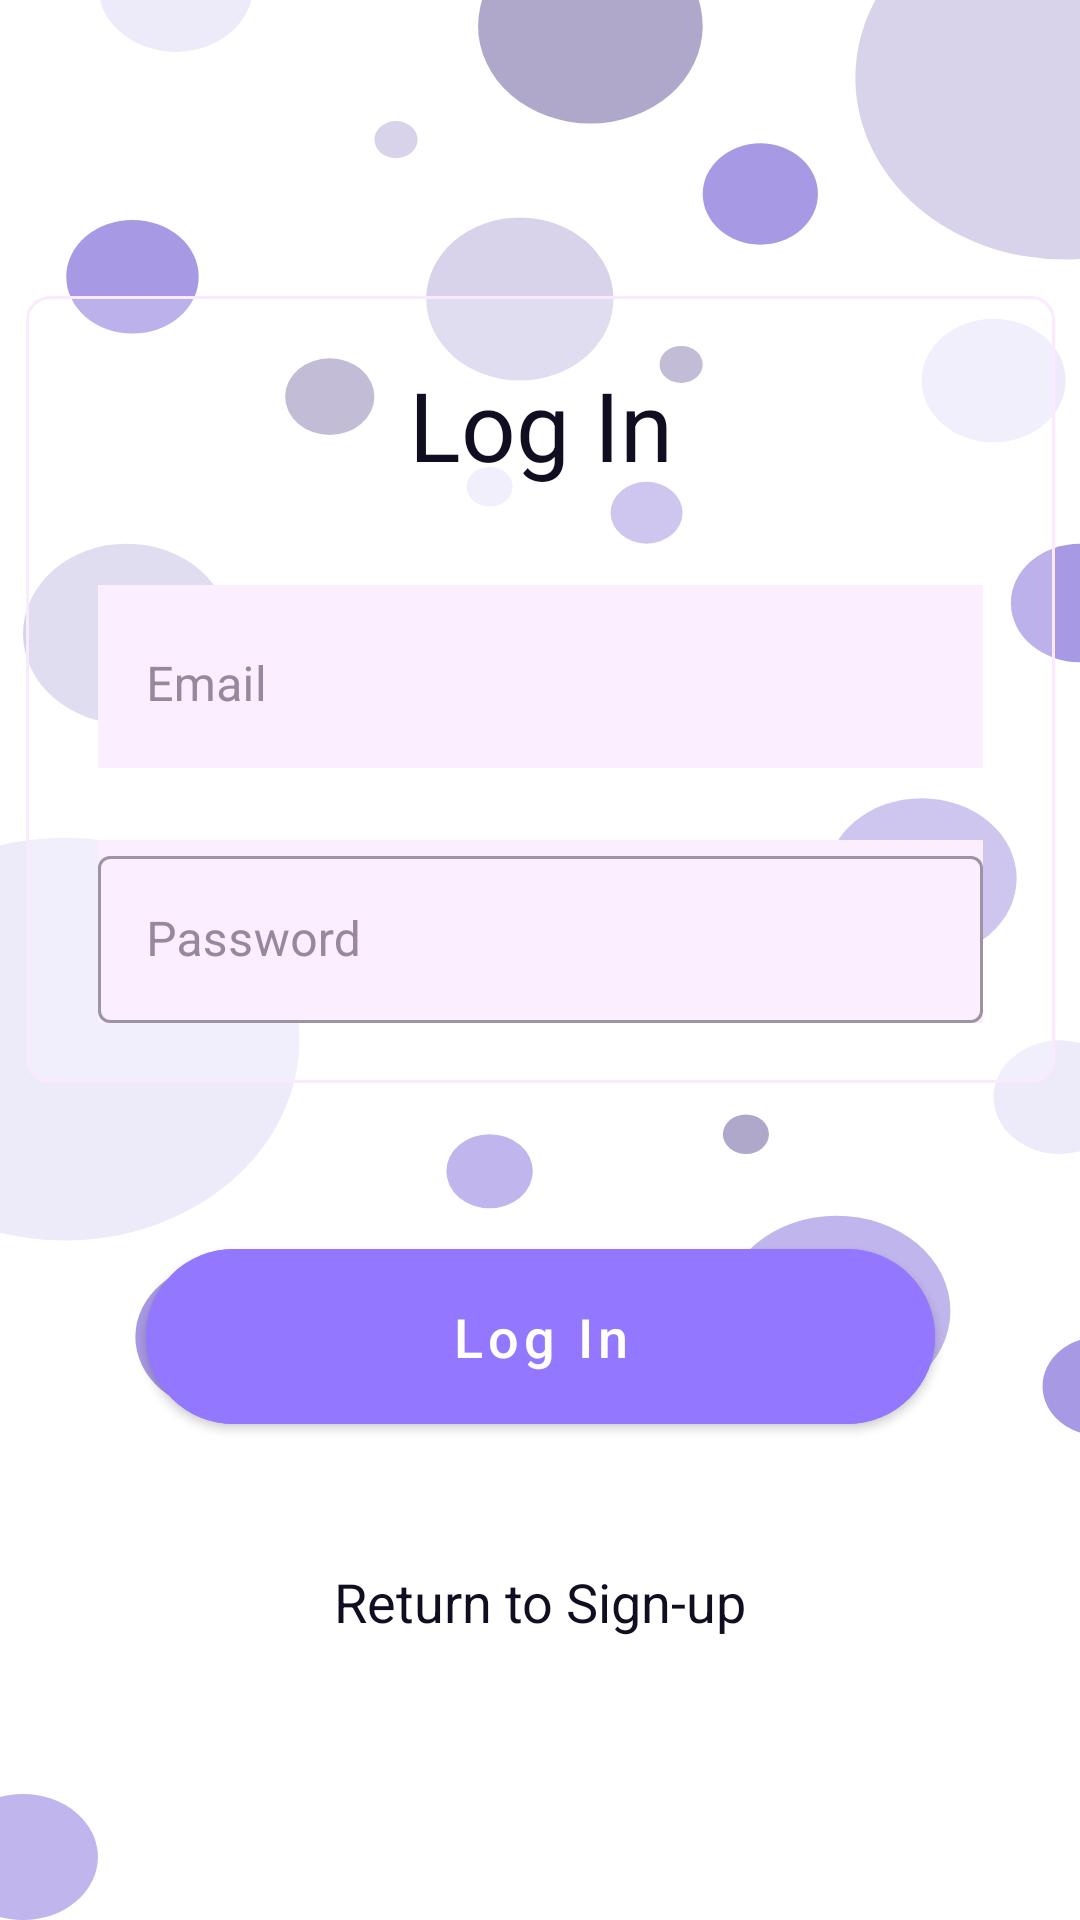

This screen was rendered from an Android layout file. Write that file and the resources it references.
<!-- AndroidManifest.xml: application theme Theme.Spiice -->
<!-- res/layout/log_in_layout.xml -->
<?xml version="1.0" encoding="utf-8"?>
<androidx.constraintlayout.widget.ConstraintLayout xmlns:android="http://schemas.android.com/apk/res/android"
    xmlns:app="http://schemas.android.com/apk/res-auto"
    xmlns:tools="http://schemas.android.com/tools"
    android:layout_width="match_parent"
    android:layout_height="match_parent"
    android:background="@drawable/app_background">

    <ImageView
        android:id="@+id/logInBg"
        android:layout_width="0dp"
        android:layout_height="0dp"
        android:layout_marginTop="88dp"
        android:layout_marginBottom="-31dp"
        app:layout_constraintBottom_toBottomOf="@id/passwordTIL"
        app:layout_constraintEnd_toEndOf="parent"
        app:layout_constraintStart_toStartOf="parent"
        app:layout_constraintTop_toTopOf="parent"
        app:layout_constraintWidth_max="343dp"
        app:srcCompat="@drawable/blur_background_log_in"
        tools:ignore="ContentDescription" />

    <TextView
        android:id="@+id/logInTitle"
        style="@style/SpiiceTitle"
        android:layout_marginTop="32dp"
        android:text="@string/log_in_text"
        android:textSize="32sp"
        app:layout_constraintEnd_toEndOf="@id/logInBg"
        app:layout_constraintStart_toStartOf="@id/logInBg"
        app:layout_constraintTop_toTopOf="@id/logInBg" />

    <com.google.android.material.textfield.TextInputLayout
        android:id="@+id/emailTIL"
        style="@style/TextInputStyle"
        android:layout_marginTop="32dp"
        android:hint="@string/email"
        app:layout_constraintEnd_toEndOf="@id/logInBg"
        app:layout_constraintStart_toStartOf="@id/logInBg"
        app:layout_constraintTop_toBottomOf="@+id/logInTitle"
        app:layout_constraintWidth_max="295dp">

        <com.google.android.material.textfield.TextInputEditText
            android:id="@+id/emailTIET"
            android:layout_width="match_parent"
            android:layout_height="wrap_content"
            android:textColor="@color/mainBlack"
            android:background="@color/mainPink" />
    </com.google.android.material.textfield.TextInputLayout>

    <com.google.android.material.textfield.TextInputLayout
        android:id="@+id/passwordTIL"
        style="@style/TextInputStyle"
        android:hint="@string/password"
        app:layout_constraintEnd_toEndOf="@id/logInBg"
        app:layout_constraintStart_toStartOf="@id/logInBg"
        app:layout_constraintTop_toBottomOf="@+id/emailTIL"
        app:layout_constraintWidth_max="295dp">

        <com.google.android.material.textfield.TextInputEditText
            android:id="@+id/passwordTIET"
            android:layout_width="match_parent"
            android:layout_height="wrap_content"
            android:textColor="@color/mainBlack" />
    </com.google.android.material.textfield.TextInputLayout>

    <com.google.android.material.button.MaterialButton
        android:id="@+id/logInBt"
        style="@style/MainButtonStyle"
        android:layout_width="0dp"
        android:layout_marginBottom="41dp"
        android:text="@string/log_in"
        app:layout_constraintBottom_toTopOf="@id/subtitle"
        app:layout_constraintEnd_toEndOf="parent"
        app:layout_constraintStart_toStartOf="parent"
        app:layout_constraintWidth_max="263dp" />

    <TextView
        android:id="@+id/subtitle"
        style="@style/BottomTextStyle"
        android:layout_marginBottom="94dp"
        android:text="@string/return_to_sign_up"
        android:textAlignment="center"
        app:layout_constraintBottom_toBottomOf="parent"
        app:layout_constraintEnd_toEndOf="parent"
        app:layout_constraintStart_toStartOf="parent" />
</androidx.constraintlayout.widget.ConstraintLayout>
<!-- resources referenced by this layout -->
<resources>
  <color name="mainBlack">#120E21</color>
  <color name="mainPink">#FBEEFF</color>
  <!-- drawable blur_background_log_in (drawable) -->
  <vector xmlns:android="http://schemas.android.com/apk/res/android"
      android:width="200dp"
      android:height="153dp"
      android:viewportWidth="343"
      android:viewportHeight="263">
    <path
        android:pathData="M8,0L335,0A8,8 0,0 1,343 8L343,255A8,8 0,0 1,335 263L8,263A8,8 0,0 1,0 255L0,8A8,8 0,0 1,8 0z"
        android:fillColor="#ffffff"
        android:fillAlpha="0.24"/>
    <path
        android:strokeWidth="1"
        android:pathData="M8,0.5L335,0.5A7.5,7.5 0,0 1,342.5 8L342.5,255A7.5,7.5 0,0 1,335 262.5L8,262.5A7.5,7.5 0,0 1,0.5 255L0.5,8A7.5,7.5 0,0 1,8 0.5z"
        android:fillColor="#00000000"
        android:strokeColor="#FBEAFF"/>
  </vector>
  <string name="email">Email</string>
  <string name="log_in">Log In</string>
  <string name="log_in_text">Log In</string>
  <string name="password">Password</string>
  <string name="return_to_sign_up">Return to Sign-up</string>
  <style name="BottomTextStyle">
          <item name="android:layout_width">wrap_content</item>
          <item name="android:layout_height">wrap_content</item>
          <item name="android:text">@string/you_have_an_account_log_in</item>
          <item name="android:textColor">@color/mainBlack</item>
          <item name="android:textSize">18sp</item>
      </style>
  <style name="MainButtonStyle">
          <item name="android:layout_width">wrap_content</item>
          <item name="android:layout_height">wrap_content</item>
          <item name="android:backgroundTint">@color/mainPurple</item>
          <item name="android:paddingHorizontal" tools:targetApi="o">47dp</item>
          <item name="android:paddingVertical" tools:targetApi="o">17dp</item>
          <item name="android:text">@string/discover_the_platform</item>
          <item name="android:textAllCaps">false</item>
          <item name="android:textColor">@color/white</item>
          <item name="android:textSize">18sp</item>
          <item name="cornerRadius">60dp</item>
      </style>
  <style name="SpiiceTitle">
          <item name="android:textColor">@color/mainBlack</item>
          <item name="android:layout_width">wrap_content</item>
          <item name="android:layout_height">wrap_content</item>
          <item name="android:text">@string/spiice</item>
          <item name="android:textSize">96sp</item>
      </style>
  <style name="TextInputStyle" parent="Widget.MaterialComponents.TextInputLayout.OutlinedBox">
          <item name="android:layout_width">0dp</item>
          <item name="android:layout_marginTop">24dp</item>
          <item name="android:layout_height">wrap_content</item>
          <item name="android:textColorHint">@color/mainGray</item>
          <item name="android:background">@color/mainPink</item>
      </style>
  <style name="Theme.Spiice" parent="Theme.MaterialComponents.DayNight.DarkActionBar">
          
          <item name="colorPrimary">@color/purple_500</item>
          <item name="colorPrimaryVariant">@color/purple_700</item>
          <item name="colorOnPrimary">@color/white</item>
          
          <item name="colorSecondary">@color/teal_200</item>
          <item name="colorSecondaryVariant">@color/teal_700</item>
          <item name="colorOnSecondary">@color/black</item>
          
          <item name="android:statusBarColor">?attr/colorPrimaryVariant</item>
          
      </style>
  <string name="you_have_an_account_log_in">You have an account ? Log-in</string>
  <color name="mainPurple">#9378FF</color>
  <string name="discover_the_platform">Discover the platform</string>
  <color name="white">#FFFFFFFF</color>
  <string name="spiice">Spiice</string>
  <color name="mainGray">#99879D</color>
  <color name="purple_500">#FF6200EE</color>
  <color name="purple_700">#FF3700B3</color>
  <color name="teal_200">#FF03DAC5</color>
  <color name="teal_700">#FF018786</color>
  <color name="black">#FF000000</color>
</resources>
